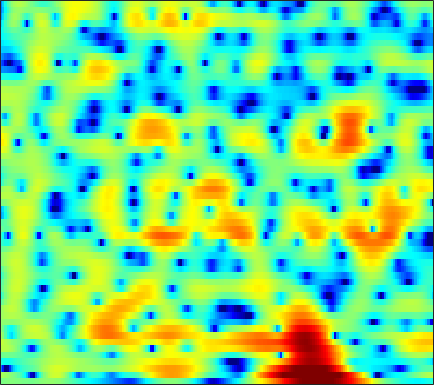

The table this chart was drawn from, first rows:
-0.45747, -0.28339, -0.099208, 0.014909, 0.058903, 0.069719, 0.035867, -0.011124, -0.10644, -0.22575, -0.33735, -0.40438, -0.46644, -0.51101, -0.50283, -0.42955, -0.28894, -0.15993, 0.027002, 0.21111, 0.38733, 0.49448, 0.59376, 0.64753
1.604, 1.361, 1.037, 0.7169, 0.4737, 0.1262, -0.2855, -0.6718, -1.344, -2.282, -3.604, -4.958, -7.53, -11.78, -17.54, -19.05, -10.54, -6.943, -3.727, -1.484, 0.1559, 1.096, 2.033, 2.667
-10.41, -14.51, -27.42, -19.35, -13.61, -9.547, -7.056, -5.742, -4.473, -3.593, -2.967, -2.619, -2.25, -1.909, -1.64, -1.229, -0.7284, -0.2927, 0.339, 0.9849, 1.603, 2.034, 2.533, 2.929
-4.035, -4.301, -4.491, -4.46, -4.304, -3.974, -3.565, -3.235, -2.804, -2.4, -2.025, -1.764, -1.442, -1.119, -0.8706, -0.5343, -0.181, 0.09318, 0.4655, 0.8414, 1.202, 1.458, 1.771, 2.029
-0.728, -0.6521, -0.6101, -0.6269, -0.6668, -0.7665, -0.9193, -1.066, -1.308, -1.582, -1.865, -2.069, -2.288, -2.386, -2.349, -2.143, -1.758, -1.375, -0.7914, -0.1826, 0.3957, 0.7906, 1.257, 1.627
2.102, 2.162, 2.116, 1.938, 1.73, 1.342, 0.8133, 0.3077, -0.5563, -1.692, -3.211, -4.706, -7.428, -11.36, -14.66, -13.41, -8.791, -6.133, -3.532, -1.663, -0.2958, 0.477, 1.248, 1.761
2.745, 2.435, 1.973, 1.497, 1.17, 0.7747, 0.422, 0.167, -0.2202, -0.6937, -1.287, -1.816, -2.574, -3.201, -3.436, -3.243, -2.532, -1.816, -0.844, -0.02809, 0.5678, 0.8544, 1.031, 0.9881
1.509, 0.2367, -1.857, -4.322, -5.984, -6.525, -4.923, -3.36, -1.564, -0.2225, 0.7505, 1.29, 1.818, 2.189, 2.397, 2.622, 2.78, 2.851, 2.851, 2.695, 2.359, 1.956, 1.16, 0.01708
0.5028, -0.5202, -2.142, -3.864, -4.852, -5.042, -3.927, -2.739, -1.188, 0.1107, 1.115, 1.702, 2.29, 2.7, 2.904, 3.058, 3.075, 2.998, 2.767, 2.37, 1.796, 1.227, 0.2587, -0.9787
0.657, 0.5838, 0.4489, 0.3261, 0.2742, 0.2861, 0.4059, 0.5551, 0.7842, 1.023, 1.224, 1.344, 1.45, 1.502, 1.507, 1.471, 1.377, 1.274, 1.08, 0.8118, 0.4347, 0.07159, -0.5269, -1.275
1.054, 1.361, 1.666, 1.864, 1.952, 1.986, 1.943, 1.852, 1.637, 1.32, 0.9098, 0.5536, 0.04282, -0.4445, -0.7482, -1.021, -1.096, -1.034, -0.8461, -0.6179, -0.4462, -0.3784, -0.3933, -0.5722
0.9057, 1.401, 1.959, 2.359, 2.549, 2.637, 2.513, 2.271, 1.721, 0.888, -0.2813, -1.414, -3.335, -5.771, -7.822, -9.785, -9.038, -7.333, -5.081, -3.269, -1.893, -1.091, -0.2854, 0.2808
-1.677, -0.6094, 0.5648, 1.436, 1.891, 2.239, 2.274, 2.093, 1.589, 0.7325, -0.4988, -1.702, -3.708, -6.167, -8.13, -9.964, -9.578, -8.266, -6.361, -4.689, -3.25, -2.279, -1.142, -0.1451
-3.619, -1.965, -0.2866, 0.937, 1.602, 2.186, 2.458, 2.465, 2.226, 1.709, 0.9374, 0.2115, -0.9126, -2.158, -3.116, -4.348, -5.435, -6.148, -6.809, -6.901, -6.218, -5.259, -3.706, -2.123
-1.732, -0.753, 0.4308, 1.426, 2.03, 2.623, 2.985, 3.101, 3.029, 2.723, 2.189, 1.637, 0.6982, -0.4817, -1.552, -3.297, -5.592, -7.906, -12.57, -23.38, -17.73, -11.53, -7.013, -4.138
-2.082, -1.096, 0.09496, 1.111, 1.734, 2.383, 2.807, 2.979, 3.026, 2.871, 2.513, 2.117, 1.429, 0.5672, -0.1867, -1.315, -2.53, -3.432, -4.484, -5.082, -5.028, -4.606, -3.739, -2.782
-3.394, -2.01, -0.5104, 0.663, 1.354, 2.061, 2.526, 2.73, 2.831, 2.738, 2.462, 2.152, 1.615, 0.9611, 0.4222, -0.3222, -1.041, -1.528, -2.051, -2.362, -2.453, -2.402, -2.192, -1.915
-1.95, -0.9182, 0.2627, 1.208, 1.775, 2.345, 2.724, 2.874, 2.91, 2.742, 2.394, 2.016, 1.36, 0.5483, -0.1469, -1.141, -2.162, -2.869, -3.585, -3.957, -3.904, -3.63, -3.065, -2.448
0.08564, 0.6668, 1.381, 1.987, 2.37, 2.751, 2.984, 3.056, 2.986, 2.734, 2.274, 1.78, 0.9032, -0.2555, -1.349, -3.173, -5.53, -7.74, -11.23, -13.22, -10.89, -8.449, -5.808, -3.84
0.2888, 0.6893, 1.175, 1.63, 1.932, 2.273, 2.497, 2.582, 2.558, 2.372, 1.973, 1.522, 0.711, -0.3743, -1.39, -3.041, -5.07, -6.841, -9.134, -10.2, -8.908, -7.199, -5.053, -3.275
-1.181, -0.8958, -0.5251, -0.09598, 0.2515, 0.7716, 1.278, 1.591, 1.893, 1.972, 1.826, 1.563, 1.004, 0.2459, -0.4164, -1.377, -2.3, -2.876, -3.373, -3.488, -3.196, -2.76, -2.043, -1.25
-3.058, -3.477, -4.055, -4.075, -3.399, -1.855, -0.1843, 0.8875, 1.952, 2.538, 2.711, 2.573, 2.046, 1.169, 0.318, -0.9727, -2.217, -2.886, -3.208, -2.753, -1.909, -1.213, -0.34, 0.4008
-2.736, -4.503, -8.857, -15.33, -10.5, -4.011, -0.2944, 1.546, 3.151, 4.061, 4.375, 4.221, 3.526, 2.18, 0.6598, -2.311, -7.327, -14.87, -15.28, -6.791, -2.952, -1.223, 0.3355, 1.221
-0.7829, -1.21, -1.558, -1.404, -0.9181, 0.06124, 1.266, 2.109, 2.993, 3.576, 3.753, 3.63, 3.102, 2.166, 1.214, -0.3178, -1.914, -2.827, -3.387, -2.953, -2.26, -1.744, -1.253, -1.08
-1.706, -1.691, -1.281, -0.632, 0.01217, 0.8787, 1.726, 2.276, 2.88, 3.286, 3.423, 3.38, 3.103, 2.614, 2.116, 1.332, 0.499, -0.1209, -0.9374, -1.648, -2.323, -2.809, -3.506, -4.17
-8.864, -7.32, -4.459, -2.084, -0.6615, 0.8996, 2.068, 2.745, 3.427, 3.832, 4.037, 4.04, 3.866, 3.486, 3.075, 2.361, 1.466, 0.684, -0.4925, -1.941, -3.557, -4.941, -6.975, -8.989
-7.828, -6.448, -3.783, -1.492, -0.09796, 1.3, 2.353, 2.962, 3.545, 3.914, 4.106, 4.117, 3.969, 3.618, 3.227, 2.509, 1.531, 0.6058, -0.9007, -2.757, -5.079, -7.184, -10.61, -15.53
-0.07762, 0.04276, 0.4087, 0.9583, 1.375, 1.892, 2.3, 2.536, 2.767, 2.96, 3.059, 3.101, 3.065, 2.9, 2.65, 2.115, 1.312, 0.4808, -0.9099, -2.704, -4.952, -6.948, -10.04, -13.21
1.929, 2.004, 2.106, 2.182, 2.119, 1.97, 1.659, 1.348, 0.9626, 0.7659, 0.8693, 1.159, 1.678, 2.161, 2.376, 2.426, 2.15, 1.707, 0.7686, -0.6062, -2.426, -4.139, -6.897, -10.72
0.7381, 1.213, 1.687, 1.8, 1.622, 0.9496, -0.3389, -1.837, -4.752, -8.329, -7.597, -4.677, -1.396, 0.8312, 1.963, 2.907, 3.312, 3.342, 2.993, 2.338, 1.365, 0.4638, -0.9365, -2.335
-3.74, -2.253, -0.9767, -0.3531, -0.208, -0.5648, -1.484, -2.548, -4.401, -5.967, -5.584, -4.017, -1.689, 0.2039, 1.266, 2.267, 2.853, 3.05, 3.072, 2.83, 2.386, 1.955, 1.293, 0.6128
-4.505, -3.304, -2.096, -1.27, -0.909, -0.6616, -0.6413, -0.7215, -0.8243, -0.8247, -0.5609, -0.2201, 0.37, 0.9879, 1.411, 1.857, 2.149, 2.243, 2.233, 2.037, 1.709, 1.386, 0.9002, 0.3257
-2.497, -1.881, -1.173, -0.5766, -0.2689, 0.07068, 0.3051, 0.4314, 0.584, 0.7387, 0.9401, 1.1, 1.335, 1.553, 1.696, 1.816, 1.84, 1.789, 1.607, 1.304, 0.8841, 0.492, -0.1298, -0.8375
-0.454, -0.08297, 0.2968, 0.5683, 0.7228, 0.8544, 0.9534, 1.025, 1.128, 1.263, 1.399, 1.516, 1.663, 1.775, 1.815, 1.807, 1.692, 1.548, 1.231, 0.819, 0.2525, -0.2703, -1.13, -2.151
1.672, 1.8, 1.816, 1.635, 1.449, 1.117, 0.8049, 0.6485, 0.5874, 0.7154, 0.9664, 1.197, 1.472, 1.669, 1.733, 1.71, 1.56, 1.355, 1.004, 0.5193, -0.0737, -0.6129, -1.472, -2.635
4.089, 3.891, 3.342, 2.46, 1.531, 0.04684, -1.601, -2.631, -3.052, -2.292, -1.001, -0.1256, 0.7602, 1.278, 1.45, 1.392, 1.095, 0.7332, 0.2004, -0.3593, -0.8, -1.061, -1.383, -1.776
5.859, 5.412, 4.464, 3.068, 1.579, -1.177, -5.652, -11.53, -15.66, -7.07, -3.064, -1.36, -0.01412, 0.5409, 0.5591, 0.1052, -0.8891, -1.931, -3.745, -5.373, -5.872, -5.149, -3.636, -2.169
5.354, 4.864, 4.06, 3.062, 2.217, 0.9209, -0.3398, -1.115, -1.601, -1.427, -0.9763, -0.6869, -0.5511, -0.7709, -1.226, -2.199, -3.732, -5.324, -8.515, -13.87, -16.36, -11.39, -6.57, -3.505
3.36, 2.806, 2.228, 1.854, 1.686, 1.504, 1.346, 1.207, 0.98, 0.7016, 0.2819, -0.1316, -0.9001, -1.879, -2.716, -3.867, -4.868, -5.455, -5.902, -5.85, -5.236, -4.38, -2.927, -1.499
-1.114, -2.808, -3.498, -2.116, -0.786, 0.7009, 1.634, 2.034, 2.188, 1.935, 1.264, 0.473, -1.026, -3.13, -5.176, -8.438, -10.56, -9.798, -7.131, -4.67, -2.764, -1.55, -0.1341, 0.9921
-4.05, -7.529, -8.781, -4.723, -2.233, 0.0363, 1.393, 1.98, 2.289, 2.115, 1.505, 0.7099, -0.788, -2.903, -4.981, -8.32, -10.56, -9.502, -6.63, -4.034, -2.078, -0.8954, 0.3939, 1.411
0.3484, -0.0758, -0.2562, 0.008379, 0.4215, 0.9831, 1.456, 1.67, 1.735, 1.542, 1.079, 0.581, -0.2814, -1.308, -2.081, -3, -3.58, -3.741, -3.56, -3.092, -2.452, -1.924, -1.206, -0.4764
1.983, 1.882, 1.802, 1.796, 1.833, 1.895, 1.927, 1.906, 1.793, 1.559, 1.188, 0.8306, 0.2471, -0.4299, -0.9828, -1.741, -2.494, -3.038, -3.675, -4.211, -4.489, -4.472, -4.093, -3.349
2.579, 2.527, 2.46, 2.411, 2.364, 2.321, 2.249, 2.179, 2.043, 1.839, 1.562, 1.278, 0.8076, 0.2146, -0.3417, -1.239, -2.372, -3.406, -5.153, -7.369, -10.03, -11.55, -10.86, -8.091
2.115, 2.037, 1.951, 1.876, 1.833, 1.776, 1.74, 1.715, 1.677, 1.626, 1.538, 1.432, 1.204, 0.8338, 0.4438, -0.2899, -1.328, -2.351, -4.198, -6.755, -10.13, -12.5, -11.63, -8.093
-0.02565, -0.1273, -0.2336, -0.3278, -0.3604, -0.4047, -0.3888, -0.3364, -0.1888, 0.05715, 0.3595, 0.62, 0.9234, 1.116, 1.163, 1.043, 0.7042, 0.2934, -0.4017, -1.2, -1.914, -2.253, -2.297, -1.926
-4.24, -4.231, -4.284, -4.379, -4.501, -4.628, -4.777, -4.812, -4.609, -3.943, -2.794, -1.765, -0.3839, 0.8256, 1.537, 2.23, 2.623, 2.728, 2.677, 2.448, 2.085, 1.779, 1.358, 0.9839
-9.914, -9.665, -9.968, -10.45, -10.74, -10.87, -11.38, -12.49, -15.4, -15.49, -9.438, -5.734, -2.063, 0.5427, 1.985, 3.379, 4.271, 4.672, 4.855, 4.694, 4.217, 3.647, 2.603, 1.253
-11.92, -13.06, -16.6, -25.87, -27.3, -17.42, -13.93, -12.84, -12.18, -10.47, -7.133, -4.429, -1.285, 1.172, 2.61, 4.05, 5.002, 5.435, 5.629, 5.41, 4.776, 3.974, 2.399, 0.01982
-9.302, -10.12, -11.22, -12.04, -12.04, -10.89, -9.26, -8.008, -6.401, -4.737, -3.007, -1.723, -0.06213, 1.422, 2.381, 3.401, 4.124, 4.454, 4.629, 4.466, 3.96, 3.352, 2.218, 0.7129
-7.101, -7.202, -7.23, -7.086, -6.824, -6.273, -5.489, -4.822, -3.823, -2.796, -1.722, -0.932, 0.07559, 1.004, 1.618, 2.303, 2.817, 3.077, 3.252, 3.223, 2.977, 2.672, 2.116, 1.452
-6.023, -5.731, -5.373, -4.951, -4.584, -4.093, -3.559, -3.138, -2.548, -1.94, -1.315, -0.827, -0.1831, 0.442, 0.8827, 1.419, 1.856, 2.113, 2.325, 2.405, 2.356, 2.232, 1.98, 1.655
-5.339, -4.834, -4.186, -3.606, -3.219, -2.746, -2.37, -2.124, -1.878, -1.65, -1.428, -1.215, -0.8348, -0.3456, 0.07897, 0.6725, 1.224, 1.569, 1.911, 2.089, 2.123, 2.057, 1.881, 1.633
-5, -4.207, -3.159, -2.277, -1.762, -1.263, -1.03, -1.049, -1.322, -1.85, -2.487, -2.884, -2.933, -2.248, -1.395, -0.1593, 0.9403, 1.58, 2.176, 2.44, 2.39, 2.191, 1.746, 1.215
-6.313, -4.459, -2.425, -0.8319, 0.04834, 0.7621, 0.9847, 0.765, -0.07835, -1.831, -4.96, -9.017, -16.72, -8.281, -4.011, -0.5751, 1.517, 2.529, 3.277, 3.478, 3.137, 2.519, 1.163, -0.8394
-9.01, -6.372, -3.56, -1.472, -0.2935, 0.7852, 1.307, 1.352, 0.9208, -0.02327, -1.417, -2.487, -3.142, -2.304, -1.117, 0.4493, 1.659, 2.263, 2.671, 2.646, 2.182, 1.477, -0.02888, -2.411
-10.08, -7.785, -5.075, -2.871, -1.56, -0.2534, 0.58, 0.9431, 1.092, 0.9729, 0.6839, 0.4331, 0.1925, 0.1159, 0.1358, 0.2262, 0.3055, 0.3194, 0.2963, 0.1543, -0.08699, -0.3211, -0.6914, -1.029
-9.828, -6.919, -4.04, -1.895, -0.6581, 0.5623, 1.378, 1.744, 1.972, 1.911, 1.644, 1.337, 0.807, 0.1751, -0.3354, -1.04, -1.743, -2.211, -2.712, -2.982, -2.992, -2.794, -2.316, -1.658
